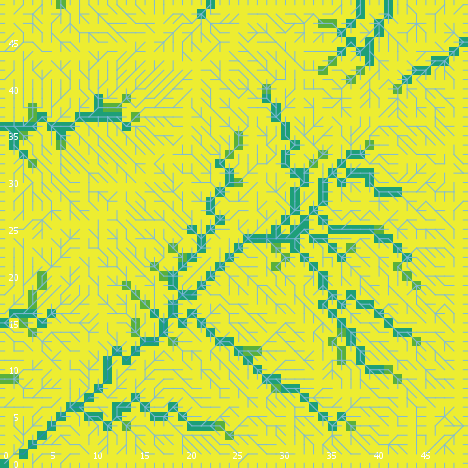

Data behind this chart, as committed beside it:
export-world data (NetLogo 6.0.4)
land_05_withInitialEcologicalCommunity.n…
05/26/2020 11:35:05:271 +0100
RANDOM STATE
0 0 -1727483681 14 0.8301684777328128 fa…
GLOBALS
min-pxcor, max-pxcor, min-pycor, max-pycor, perspective, subject, nextIndex, directed-links, ticks, display-mode, ecol_brushfrequencyinflection, ecol_brushfrequencyrate, ecol_grassfrequencyinflection, ecol_grassfrequencyrate, ecol_woodfrequencyinflection, ecol_woodfrequencyrate, elevationdistribution, elev_algorithm-style, elev_featureanglerange, elev_inversioniterations, elev_noise, elev_numdepressions, elev_numprotuberances, elev_numranges
0, 49, 0, 49, 0, nobody, 2600, "UNDIRECTED", -1, "cover type", 18.99, 0.1006, 4.326, 0.05457, 26.87, 0.01703, [22.857322558638625 26.144898091045455 2…, "C#", 28.19, 0.6318, 1.86, 3, 9, 91
TURTLES
who, color, heading, xcor, ycor, shape, label, label-color, breed, hidden?, size, pen-size, pen-mode, numpoints
0, 35, 9, 6, 6, "default", "", 9.9, {breed flowholders}, true, 1, 1, "up", 
1, 105, 257, 18, 18, "default", "", 9.9, {breed flowholders}, true, 1, 1, "up", 
2, 85, 233, 8, 11, "default", "", 9.9, {breed flowholders}, true, 1, 1, "up", 
3, 125, 74, 41, 32, "default", "", 9.9, {breed flowholders}, true, 1, 1, "up", 
4, 25, 257, 10, 39, "default", "", 9.9, {breed flowholders}, true, 1, 1, "up", 
5, 75, 239, 15, 47, "default", "", 9.9, {breed flowholders}, true, 1, 1, "up", 
6, 125, 8, 44, 24, "default", "", 9.9, {breed flowholders}, true, 1, 1, "up", 
7, 35, 355, 22, 13, "default", "", 9.9, {breed flowholders}, true, 1, 1, "up", 
8, 65, 207, 35, 16, "default", "", 9.9, {breed flowholders}, true, 1, 1, "up", 
9, 105, 150, 43, 11, "default", "", 9.9, {breed flowholders}, true, 1, 1, "up", 
10, 125, 341, 28, 31, "default", "", 9.9, {breed flowholders}, true, 1, 1, "up", 
11, 115, 353, 23, 24, "default", "", 9.9, {breed flowholders}, true, 1, 1, "up", 
12, 25, 117, 2, 39, "default", "", 9.9, {breed flowholders}, true, 1, 1, "up", 
13, 105, 120, 30, 6, "default", "", 9.9, {breed flowholders}, true, 1, 1, "up", 
14, 135, 117, 41, 15, "default", "", 9.9, {breed flowholders}, true, 1, 1, "up", 
15, 105, 264, 21, 33, "default", "", 9.9, {breed flowholders}, true, 1, 1, "up", 
16, 115, 148, 18, 9, "default", "", 9.9, {breed flowholders}, true, 1, 1, "up", 
17, 55, 261, 24, 7, "default", "", 9.9, {breed flowholders}, true, 1, 1, "up", 
18, 65, 125, 31, 10, "default", "", 9.9, {breed flowholders}, true, 1, 1, "up", 
19, 115, 154, 28, 11, "default", "", 9.9, {breed flowholders}, true, 1, 1, "up", 
20, 135, 356, 25, 45, "default", "", 9.9, {breed flowholders}, true, 1, 1, "up", 
21, 65, 121, 44, 20, "default", "", 9.9, {breed flowholders}, true, 1, 1, "up", 
22, 75, 179, 29, 33, "default", "", 9.9, {breed flowholders}, true, 1, 1, "up", 
23, 55, 230, 26, 14, "default", "", 9.9, {breed flowholders}, true, 1, 1, "up", 
24, 45, 245, 26, 41, "default", "", 9.9, {breed flowholders}, true, 1, 1, "up", 
25, 115, 136, 12, 44, "default", "", 9.9, {breed flowholders}, true, 1, 1, "up", 
26, 125, 27, 22, 9, "default", "", 9.9, {breed flowholders}, true, 1, 1, "up", 
27, 15, 33, 47, 28, "default", "", 9.9, {breed flowholders}, true, 1, 1, "up", 
28, 25, 318, 23, 29, "default", "", 9.9, {breed flowholders}, true, 1, 1, "up", 
29, 55, 328, 41, 30, "default", "", 9.9, {breed flowholders}, true, 1, 1, "up", 
30, 5, 33, 42, 42, "default", "", 9.9, {breed flowholders}, true, 1, 1, "up", 
31, 15, 264, 33, 20, "default", "", 9.9, {breed flowholders}, true, 1, 1, "up", 
32, 135, 84, 35, 32, "default", "", 9.9, {breed flowholders}, true, 1, 1, "up", 
33, 65, 8, 5, 31, "default", "", 9.9, {breed flowholders}, true, 1, 1, "up", 
34, 85, 117, 39, 43, "default", "", 9.9, {breed flowholders}, true, 1, 1, "up", 
35, 45, 139, 37, 46, "default", "", 9.9, {breed flowholders}, true, 1, 1, "up", 
36, 65, 75, 38, 28, "default", "", 9.9, {breed flowholders}, true, 1, 1, "up", 
37, 75, 295, 28, 42, "default", "", 9.9, {breed flowholders}, true, 1, 1, "up", 
38, 55, 130, 44, 1, "default", "", 9.9, {breed flowholders}, true, 1, 1, "up", 
39, 85, 91, 35, 48, "default", "", 9.9, {breed flowholders}, true, 1, 1, "up", 
40, 55, 119, 39, 39, "default", "", 9.9, {breed flowholders}, true, 1, 1, "up", 
41, 5, 233, 4, 18, "default", "", 9.9, {breed flowholders}, true, 1, 1, "up", 
42, 15, 337, 16, 21, "default", "", 9.9, {breed flowholders}, true, 1, 1, "up", 
43, 135, 69, 39, 22, "default", "", 9.9, {breed flowholders}, true, 1, 1, "up", 
44, 135, 243, 47, 25, "default", "", 9.9, {breed flowholders}, true, 1, 1, "up", 
45, 35, 214, 41, 18, "default", "", 9.9, {breed flowholders}, true, 1, 1, "up", 
46, 95, 331, 3, 28, "default", "", 9.9, {breed flowholders}, true, 1, 1, "up", 
47, 115, 104, 40, 27, "default", "", 9.9, {breed flowholders}, true, 1, 1, "up", 
48, 45, 237, 18, 34, "default", "", 9.9, {breed flowholders}, true, 1, 1, "up", 
49, 115, 11, 14, 44, "default", "", 9.9, {breed flowholders}, true, 1, 1, "up", 
50, 5, 40, 7, 16, "default", "", 9.9, {breed flowholders}, true, 1, 1, "up", 
... 10,585 more rows
